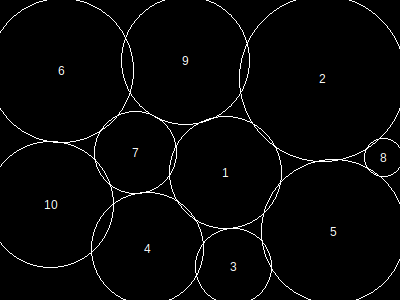

Values plotted in this chart, from the file beside it:
, x, y, height, r, area, overlap, overflow, forwardOverlap, backwardOverlap, regionX, regionY, regionArea, regionCoveredArea, regionCıııoveredPercentage, regionOverlap, regionOverflow, regionCoveredPercentage
1, 226, 173, 97, 56, 10005, 0, 0, 0, 0, 400, 300, 120000, 106826, 0, 2414, 2538, 89.02
2, 323, 79, 144, 83, 21869, 106, 441, 0, 0, 400, 300, 120000, 106826, 0, 2414, 2538, 89.02
3, 234, 267, 66, 38, 4645, 6, 127, 0, 0, 400, 300, 120000, 106826, 0, 2414, 2538, 89.02
4, 148, 249, 97, 56, 10005, 242, 155, 0, 0, 400, 300, 120000, 106826, 0, 2414, 2538, 89.02
5, 334, 232, 125, 72, 16493, 300, 362, 0, 0, 400, 300, 120000, 106826, 0, 2414, 2538, 89.02
6, 62, 71, 125, 72, 16493, 0, 615, 0, 0, 400, 300, 120000, 106826, 0, 2414, 2538, 89.02
7, 136, 153, 72, 41, 5401, 201, 0, 0, 0, 400, 300, 120000, 106826, 0, 2414, 2538, 89.02
8, 384, 158, 33, 19, 1193, 66, 43, 0, 0, 400, 300, 120000, 106826, 0, 2414, 2538, 89.02
9, 186, 61, 111, 64, 13037, 869, 118, 0, 0, 400, 300, 120000, 106826, 0, 2414, 2538, 89.02
10, 51, 205, 110, 63, 12637, 624, 677, 0, 0, 400, 300, 120000, 106826, 0, 2414, 2538, 89.02
